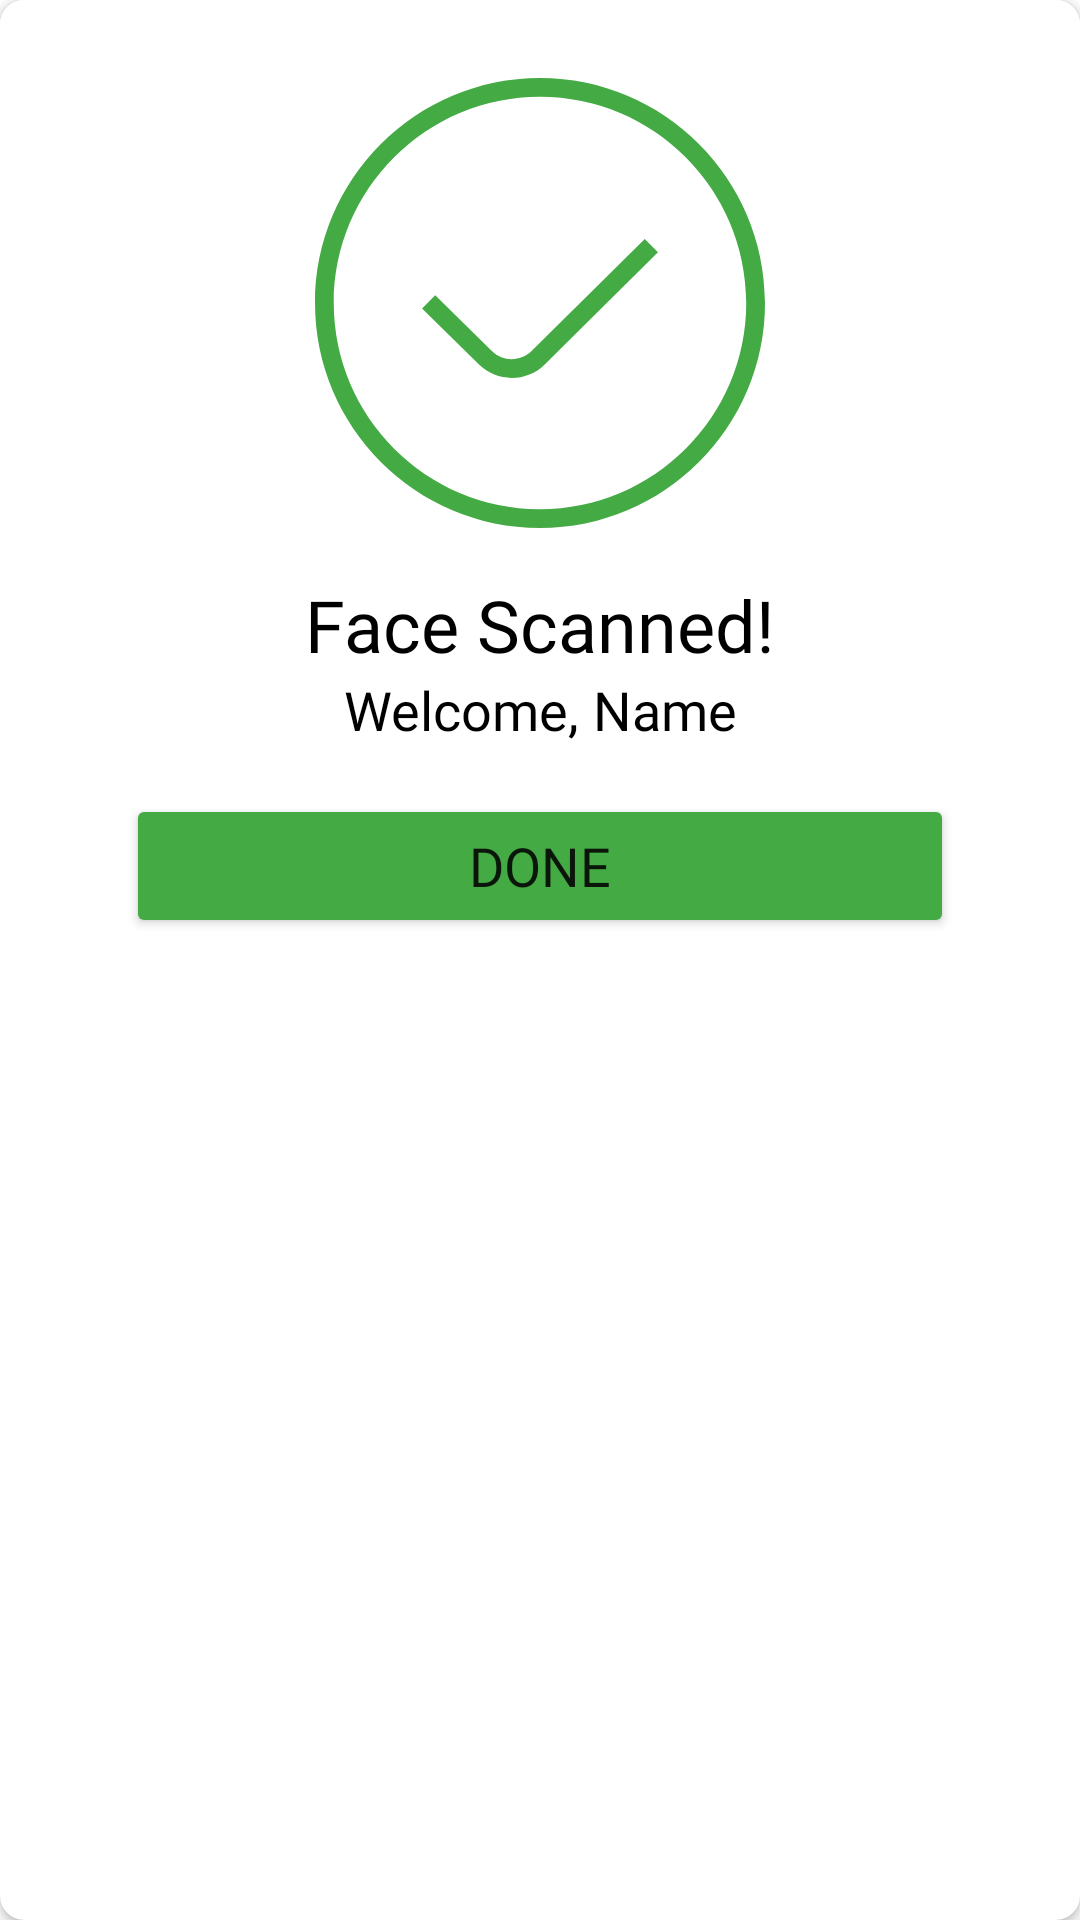

Layout XML and referenced resources for this Android screen:
<!-- AndroidManifest.xml: application theme Theme.SIADO -->
<!-- res/layout/dialog_valid.xml -->
<?xml version="1.0" encoding="utf-8"?>
<androidx.cardview.widget.CardView xmlns:android="http://schemas.android.com/apk/res/android"
    xmlns:card_view="http://schemas.android.com/apk/res-auto"
    xmlns:tools="http://schemas.android.com/tools"
    android:id="@+id/card_view"
    android:layout_width="300dp"
    android:layout_height="wrap_content"
    android:layout_gravity="center"
    android:layout_marginStart="8dp"
    android:layout_marginTop="4dp"
    android:layout_marginEnd="8dp"
    android:layout_marginBottom="4dp"
    card_view:cardCornerRadius="8dp">

    <androidx.constraintlayout.widget.ConstraintLayout
        android:layout_width="match_parent"
        android:layout_height="wrap_content"
        android:background="@color/white"
        android:padding="10dp">

        <TextView
            android:id="@+id/tv_verbose"
            android:layout_width="wrap_content"
            android:layout_height="wrap_content"
            android:layout_marginTop="16dp"
            android:text="Face Scanned!"
            android:textSize="24sp"
            android:fontFamily="@font/poppins_bold"
            android:textColor="@color/black"
            card_view:layout_constraintEnd_toEndOf="@+id/imageView"
            card_view:layout_constraintStart_toStartOf="@+id/imageView"
            card_view:layout_constraintTop_toBottomOf="@+id/imageView" />

        <ImageView
            android:id="@+id/imageView"
            android:layout_width="150dp"
            android:layout_height="150dp"
            android:layout_marginTop="16dp"
            card_view:layout_constraintEnd_toEndOf="parent"
            card_view:layout_constraintStart_toStartOf="parent"
            card_view:layout_constraintTop_toTopOf="parent"
            card_view:srcCompat="@drawable/ic_yes" />

        <androidx.constraintlayout.widget.ConstraintLayout
            android:id="@+id/layout_detail"
            android:layout_width="wrap_content"
            android:layout_height="wrap_content"
            android:layout_marginStart="16dp"
            android:layout_marginEnd="16dp"
            card_view:layout_constraintEnd_toEndOf="parent"
            card_view:layout_constraintStart_toStartOf="parent"
            card_view:layout_constraintTop_toBottomOf="@+id/tv_verbose">

            <TextView
                android:id="@+id/tv_welcome"
                android:layout_width="wrap_content"
                android:layout_height="wrap_content"
                android:fontFamily="@font/poppins_regular"
                android:text="Welcome, "
                android:textColor="@color/black"
                android:textSize="18sp"
                card_view:layout_constraintEnd_toStartOf="@+id/tv_name"
                card_view:layout_constraintStart_toStartOf="parent"
                card_view:layout_constraintTop_toTopOf="parent" />

            <TextView
                android:id="@+id/tv_name"
                android:layout_width="wrap_content"
                android:layout_height="wrap_content"
                android:fontFamily="@font/poppins_regular"
                android:text="Name"
                android:textColor="@color/black"
                android:textSize="18sp"
                card_view:layout_constraintEnd_toEndOf="parent"
                card_view:layout_constraintTop_toTopOf="parent" />


        </androidx.constraintlayout.widget.ConstraintLayout>

        <Button
            android:id="@+id/btn_done"
            android:layout_width="0dp"
            android:layout_height="wrap_content"
            android:layout_marginStart="32dp"
            android:layout_marginTop="16dp"
            android:layout_marginEnd="32dp"
            android:layout_marginBottom="16dp"
            android:text="Done"
            android:textSize="18sp"
            android:fontFamily="@font/poppins_regular"
            card_view:layout_constraintBottom_toBottomOf="parent"
            card_view:layout_constraintEnd_toEndOf="parent"
            card_view:layout_constraintStart_toStartOf="parent"
            card_view:layout_constraintTop_toBottomOf="@+id/layout_detail"
            android:backgroundTint="#FF44AA44"/>

    </androidx.constraintlayout.widget.ConstraintLayout>

</androidx.cardview.widget.CardView>
<!-- resources referenced by this layout -->
<resources>
  <color name="black">#FF000000</color>
  <color name="white">#FFFFFFFF</color>
  <!-- drawable ic_yes (drawable) -->
  <vector
      xmlns:android="http://schemas.android.com/apk/res/android"
      android:width="24dp"
      android:height="24dp"
      android:viewportWidth="24"
      android:viewportHeight="24"
      android:tint="#FF44AA44">
  
      <path
          android:fillColor="@android:color/white"
          android:pathData="m17.588,8.584l.703.71-6.039,5.982c-.483.479-1.121.719-1.758.719-.633,0-1.266-.236-1.749-.709l-3.035-2.991.701-.712,3.034,2.99c.581.568,1.524.565,2.104-.007l6.039-5.982Zm6.412,3.416c0,6.617-5.383,12-12,12S0,18.617,0,12,5.383,0,12,0s12,5.383,12,12Zm-1,0c0-6.065-4.935-11-11-11S1,5.935,1,12s4.935,11,11,11,11-4.935,11-11Z"/>
  
  </vector>
  <style name="Theme.SIADO" parent="Theme.MaterialComponents.DayNight.DarkActionBar">
          
          <item name="colorPrimary">@color/purple_400</item>
          <item name="colorPrimaryVariant">@color/purple_100</item>
          <item name="colorOnPrimary">@color/white</item>
          
          <item name="colorSecondary">@color/purple_300</item>
          <item name="colorSecondaryVariant">@color/purple_200</item>
          <item name="colorOnSecondary">@color/black</item>
          
          <item name="android:statusBarColor">?attr/colorPrimary</item>
          
      </style>
  <color name="purple_400">#FF511F73</color>
  <color name="purple_100">#FFB3BEFF</color>
  <color name="purple_300">#FF6F46A6</color>
  <color name="purple_200">#FF8B79D9</color>
</resources>
